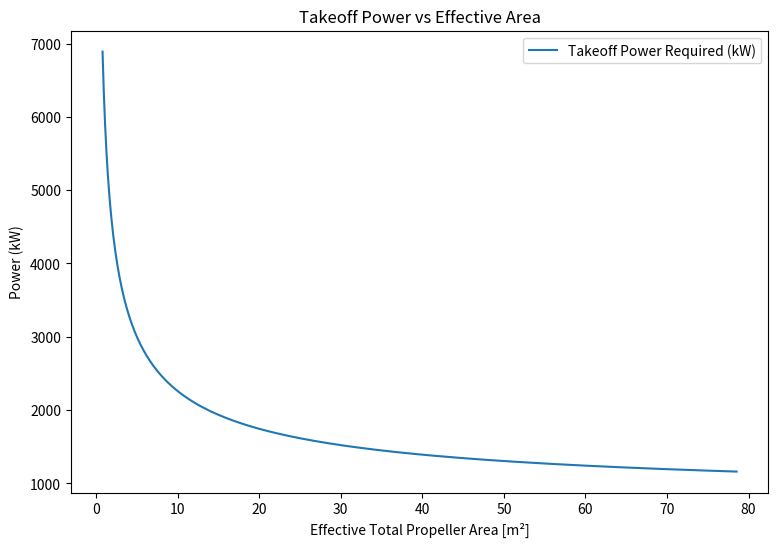
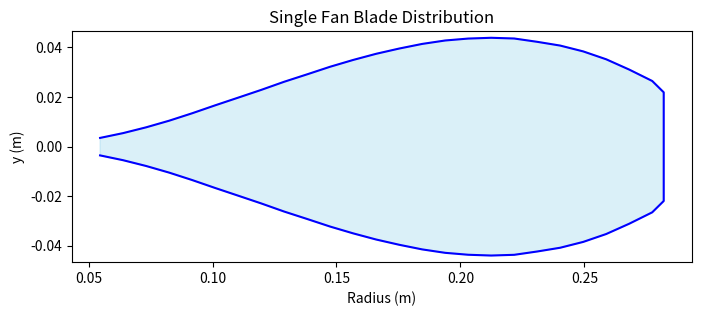
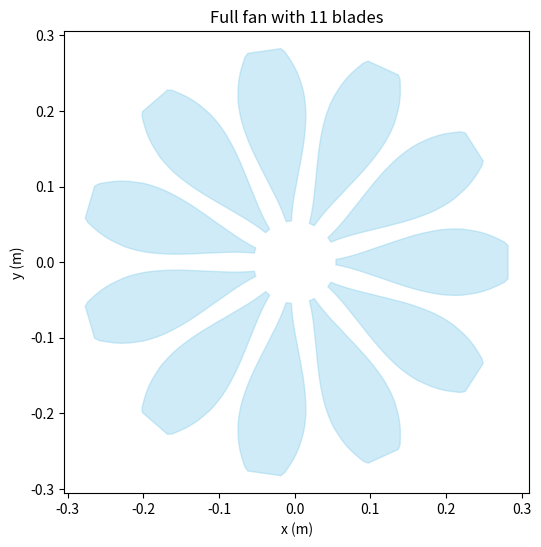

Generate these figures, in order, with matplotlib:
import numpy as np
import matplotlib.pyplot as plt
# from aero_workspace.aero_dict import AircraftConfig

# print(AircraftConfig.v_t0)

# GOAL: SIZE & DETERMINE THE AMOUNT OF FANS FOR OUR 19 PAX PLANE

# ============================================================
# ATMOSPHERE & AIRCRAFT CONSTANTS (SI UNITS)
# ============================================================

rho = 1.225   # Air density [kg/m^3]
rho_cruise = .549 # Air density at 25k ft [kg/m^3]
g = 9.81  # Gravity [m/s^2]
a = 343  # Speed of sound sea level [m/s^2]
a_cruise = 309 # Speed of sound cruise [m/s^2] --> at 25k ft

W = 73618.07  # Aircraft weight [N] --> 16550 lbs
m = W / g  # Aircraft mass [kg]
# print(m)

# wing_loading = 1484.56  # Wing loading [N/m^2]
# S = W / wing_loading  # Wing area [m^2]
S = 45
c = 2.54 # Wing chord [m] --> FAN BLADE RADIUS SHOULD BE 25% OR LESS OF THIS NUMBER
b = 17.75 # Wingspan [m] --> Fans should fit probs on 14 m

AR = 7  # Aspect ratio [-] was 8
e = 0.8  # Oswald efficiency factor [-]

CL = 6.22  # Lift coefficient (TO config) [-]
CD0 = 0.032  # Parasite drag coefficient [-]

mu = 0.02  # Rolling friction coefficient [-]
x_runway = 57.87  # Runway length (171 ft) [m]

# V_stall = 19.933  # Stall speed [m/s]
# V_to = 1.1*V_stall # Takeoff speed [m/s]
V_to = 19.47 #NOTE: IN QMIL/QFAN USE HALF OF V_to BC YOU WANT TO CONSIDER AN AVERGAE OF STATIC AND TAKEOFF CONDITIONS
V_cruise = 125  # Cruise Speed [m/s] --> 280 mph

RPM = 6500 # RPM of propeller [rev/min]
omega = RPM * 2 * np.pi / 60  # [rad/s]


CDi = CL**2 / (np.pi * AR * e)  # Induced drag coefficient [-]
CD = CD0 + CDi  # Total drag coefficient [-]


# ============================================================
# AERODYNAMIC FORCES
# ============================================================


def L(v):
    """Lift force [N]"""
    return 0.5 * rho * v**2 * S * CL


def D(v):
    """Drag force [N]"""
    return 0.5 * rho * v**2 * S * CD


# ============================================================
# TAKEOFF GROUND ROLL MODEL (W/ FOCUS ON TAKEOFF)
# ============================================================
# At takeoff, (W-L(v)) is not included, as there is no friction force when we are off the ground
# T_to = D(V_to) + m*acc(V_to)

def acc(v):
    """Required average acceleration to reach v in runway distance [m/s^2]."""
    return v**2 / (2 * x_runway)


def T(v):
    """Thrust required during ground roll [N]."""
    return D(v) + mu * (W - L(v)) + m * acc(v)

D_to = 22.05e3
# print("Thrust at takeoff with friction force:", T(V_to))
# print("Thrust at takeoff no friction force:", D(V_to)+m*acc(V_to))
# print("Friction force:", mu * (W - L(V_to)))
# print("Drag:", D(V_to))
print("ma force:", m*(acc(V_to)))
# print("Acceleration:", acc(V_to))

print("Thrust at takeoff: " , D_to + m*(acc(V_to)))
# ============================================================
# CRUISE MODEL (STEADY LEVEL FLIGHT)
# ============================================================


def CL_cruise(v):
    """Lift coefficient required for steady level flight [-]"""
    return W / (0.5 * rho_cruise * v**2 * S)


def CD_cruise(v):
    """Total drag coefficient at cruise [-]"""
    CLc = CL_cruise(v)
    CDi_c = CLc**2 / (np.pi * AR * e)
    return CD0 + CDi_c


def D_cruise(v):
    """Drag force at cruise [N]"""
    return 0.5 * rho_cruise * v**2 * S * CD_cruise(v)


def T_cruise(v):
    """Thrust required at cruise [N]"""
    return D_cruise(v)


def Tc_cruise(v, R):
    """Velocity-based thrust coefficient at cruise [-]"""
    A = Disk_area(R)
    return T_cruise(v) / (0.5 * rho * v**2 * A)


def Eta_ideal_cruise(v, R):
    Tc = Tc_cruise(v, R)
    return 2 / (1+np.sqrt(1 + Tc))


def P_cruise(v, R):
    eta_cruise = Eta_ideal_cruise(v, R)
    return T_cruise(v) * v / eta_cruise


def M_tip(R):
    """Tip Mach number at cruise"""
    return np.sqrt((omega * R) ** 2 + V_cruise**2) / a_cruise


# ============================================================
# ACTUATOR DISK MODEL
# ============================================================

def Disk_area(R):
    """Disk area [m^2]"""
    return np.pi * R**2


def T_c(v, R):
    """Velocity-based thrust coefficient Tc [-]"""
    A_total = Disk_area(R)  # total disk area for all fans

    # Avoid divide-by-zero
    if v < 1e-6:
        return 1e6
    else:
        return T(v) / (0.5 * rho * v ** 2 * A_total)


def Eta_ideal(v, R):
    """Ideal propulsive efficiency [-]"""
    Tc = T_c(v, R)
    return 2 / (1 + np.sqrt(1 + Tc))


# ============================================================
# POWER FUNCTION (TOTAL, SCALAR VERSION)
# ============================================================

def P_shaft_required(v, R):
    """Ideal shaft power required [W]"""
    A = Disk_area(R) # TOTAL EFFECTIVE AREA

    if v < 1e-6:  # Static case
        T_static = T(0)
        delta_V = np.sqrt(2 * T_static / (rho * A))
        return T_static * delta_V / 2
    else:  # Non-static case
        ##### TRY ASSUMING THE EFFECINECY QFAN GIVES AND SEE IF THAT WORKS WITH 27.5E3
        eta = Eta_ideal(v, R)
        # T_total = T(v)
        T_total = 41e3
        return T_total * v / eta

# def T_required(P_shaft, v, R):
#     return P_shaft / 


print("T_produced: ", 0.5*3.5e6/20 * 0.25 / 1000, "kN")

# ============================================================
# AREA PER FAN FUNCTION
# ============================================================

def area_per_fan(A_eff, N):
    """For a given total effective area and number of fans, 
    this returns the area AND radius per fan"""

    A_per_fan = A_eff / N
    r_per_fan = np.sqrt(A_per_fan / (np.pi))
    return (A_per_fan, r_per_fan)

# # Test case
# A,r = area_per_fan(8.54, 8)
# print("Area:", A) # Should print 1.0675
# print("Radius:", r) # Should print 0.583


# ============================================================
# PLOT: Tradeoff Plot
# ============================================================

R_plot = np.linspace(0.5, 5, 200)   # TOTAL EFFECTIVE radius range [m]                       
P_vals = []
A_vals = []

for R in R_plot:
    P_total = P_shaft_required(V_to, R)  # total power
    A_total = np.pi * R**2               # total area

    P_vals.append(P_total / 1000)  # convert to kW
    A_vals.append(A_total)
P_vals = np.array(P_vals)
A_vals = np.array(A_vals)

fig, ax = plt.subplots(figsize=(9, 6))
ax.plot(A_vals, P_vals, label="Takeoff Power Required (kW)")

motor_power = 3.5e3  # kW
A_chosen = 3.65
# ax.axhline(motor_power, color = "k", linestyle="--", label=f"Chosen Motor Power: {motor_power} kW")
# ax.axvline(A_chosen, linestyle="--", label=f"Area chosen: {A_chosen} m^2")

ax.set_xlabel("Effective Total Propeller Area [m²]")
ax.set_ylabel("Power (kW)")
ax.set_title("Takeoff Power vs Effective Area")
ax.legend()
plt.show()




# ============================================================
# Printing Section for important values
# ============================================================

N_fans = 14
R_selected = .282 # [m]
A_selected = N_fans * np.pi * R_selected**2 # [m^2]
lam = V_cruise / (omega*R_selected) 
J = np.pi*lam

# Test case: NOTE: Max radius to meet 25% diameter requirement = 0.3175 [m]
#            NOTE: b = 17.75 m --> -2 m due to fuselage, -1 m due to spacing for wingtips(0.5 each side) 
#                              --> have 14.75 m to work with 
A_eff = 3.49
A,r = area_per_fan(A_eff, N_fans)
print(f"{N_fans = }")
print(f"Area per fan: {A:.3f} [m^2]")
print(f"Radius per fan : {r:.3f} [m]") 
print(f"Total distance taken up by fans (no spacing): {(2*r*N_fans):.3f} [m]")
T_to = 41e3
if True:
    print("--------------------------------")
    print("TAKOFF VALUES")
    print("Velocity at Takeoff:", V_to)
    print("BASIC/NAIVE Thrust at takeoff:", T_to)
    print("T/W at takeoff: ", T_to/W)
    print("Ideal Effeciency at Takeoff:", Eta_ideal(V_to, R_selected))
    print("Tc taekoff = ", T_c(V_to, R_selected))
    print("-------------------------------")

    # CRUISE
    print("CRUISE VALUES")
    print("Effeciency during cruise =", Eta_ideal_cruise(125,3.5))
    print("Cl_cruise =", CL_cruise(V_cruise))
    print("Cd_cruise =", CD_cruise(V_cruise))
    print("T_cruise =",T_cruise(V_cruise), "N")
    print("Tc cruise:, ", Tc_cruise(V_to, R_selected))
    print("P_cruise =", P_cruise(V_cruise, 1.8)/1000, "kW")
    print("Ideal Effeciency at Cruise:", Eta_ideal_cruise(V_cruise, R_selected))
    print("Cruise Advance Ratio: ", J)
    print("-------------------------------")


    # FAN GEOMETRY
    print("FAN GEOMETRY VALUES")
    print("Effective Total Fan Area:", A_selected)
    print("Individual Mach Tip number per fan for chosen radius:",M_tip(R_selected)) # USE QFAN FOR M_TIP
    print("-------------------------------")


# # ============================================================
# # Performance Curve for Final Fan
# # ============================================================
# # Plot
# # NOTE: add double axes, one for C_Q, C_T, the other for eta_prop
# # NOTE: using text, add lines that show C_L at chosen takeoff and cruise conditions OF THE PROP/BLADES (NOT THE AIRCRAFT)
# # TODO: ADD CLIMB CONDITION AS A VERTICAL LINE, MAKE SURE IN SLIDES TO ADD A CL, TC (HEAVY OR LIGHTLY LOADED), AND OTHER USEFUL VARIABLES 
# #       AT EACH OF THE 3 CONDITIONS
# adv = [
#     0.00000, 0.06074, 0.12173, 0.18318, 0.24490, 0.30702, 0.36874,
#     0.43030, 0.49093, 0.55015, 0.60781, 0.66338, 0.71680, 0.76781
# ]

# Ct = [
#     0.8418, 0.7777, 0.7225, 0.6744, 0.6317, 0.5924, 0.5558,
#     0.5213, 0.4891, 0.4577, 0.4284, 0.4004, 0.3742, 0.3497
# ]

# Cp = [
#     0.3330, 0.3334, 0.3348, 0.3369, 0.3388, 0.3408, 0.3414,
#     0.3415, 0.3404, 0.3377, 0.3339, 0.3287, 0.3225, 0.3153
# ]

# eta_fan = [
#     0.0000, 0.1417, 0.2627, 0.3666, 0.4566, 0.5337, 0.6004,
#     0.6568, 0.7054, 0.7457, 0.7798, 0.8081, 0.8318, 0.8516
# ]

# fig, ax1 = plt.subplots(figsize=(9,6))

# # Left axis: Ct and Cp
# ax1.plot(adv, Ct, "r-", label="C_T")
# ax1.plot(adv, Cp, "m-", label="C_Q)")
# ax1.set_xlabel("Advance Ratio (λ)")
# ax1.set_ylabel("C_T , C_P")

# # Vertical lines
# lambda_to = 0.12173
# lambda_cruise = 0.74

# ax1.axvline(lambda_to, linestyle="--", color='k', label="Takeoff")
# ax1.axvline(lambda_cruise, linestyle="--", color='gray', label="Cruise")
# # Right axis: efficiency
# ax2 = ax1.twinx()
# ax2.plot(adv, eta_fan, "g", label="η_fan")
# ax2.set_ylabel("Efficiency")

# # Combine legends
# lines1, labels1 = ax1.get_legend_handles_labels()
# lines2, labels2 = ax2.get_legend_handles_labels()
# ax1.legend(lines1 + lines2, labels1 + labels2, loc="center right")

# plt.title("Propeller Performance Curves")
# plt.show()

# ============================================================
# Fan Blade Distribution Plot
# ============================================================

# # FAN FOR PDR
# n_blades = 5 # number of blades
# R_selected = .583 # [m]
# r = np.array([
#     0.05944, 0.07832, 0.0972, 0.11608, 0.13496, 0.15384, 0.17272, 0.1916,
#     0.21048, 0.22936, 0.24824, 0.26712, 0.286, 0.30488, 0.32376, 0.34264,
#     0.36152, 0.3804, 0.39928, 0.41816, 0.43704, 0.45592, 0.4748, 0.49368,
#     0.51256, 0.522
# ])
# c = R_selected* np.array([
#     0.1856, 0.111, 0.17096, 0.22447, 0.26976, 0.30662, 0.33561, 0.35768,
#     0.36382, 0.37497, 0.38193, 0.38534, 0.3857, 0.38336, 0.37849, 0.37115,
#     0.36122, 0.34838, 0.33212, 0.3116, 0.29555, 0.28201, 0.26759, 0.25536,
#     0.24299, 0.22757
# ])
# beta = np.deg2rad(np.array([
#     85.0212, 80.8544, 77.7618, 74.7565, 71.849, 69.047, 66.3561, 63.7793,
#     61.3179, 58.9711, 56.7372, 54.6132, 52.5953, 50.6792, 48.8601, 47.1332,
#     45.4936, 43.9361, 42.456, 41.0487, 39.7095, 38.4342, 37.2188, 36.0593,
#     34.9523, 32.4185
# ]))

n_blades = 11 # number of blades
R_selected = .282 # [m]
r = np.array([
    0.054640, 0.063920, 0.073200, 0.082480, 0.091760, 0.101040,
    0.110320, 0.119600, 0.128880, 0.138160, 0.147440, 0.156720,
    0.166000, 0.175280, 0.184560, 0.193840, 0.203120, 0.212400,
    0.221680, 0.230960, 0.240240, 0.249520, 0.258800, 0.268080,
    0.277360, 0.282000
])
c = np.array([
    0.054093, 0.066389, 0.078653, 0.090437, 0.101988, 0.112621,
    0.120846, 0.128034, 0.135261, 0.140406, 0.145471, 0.148895,
    0.151238, 0.152252, 0.152559, 0.151416, 0.148560, 0.144630,
    0.139252, 0.131152, 0.123128, 0.113221, 0.101506, 0.087691,
    0.073276, 0.060063
])
beta = np.deg2rad(np.array([
    82.5032, 80.5276, 78.5657, 76.6199, 74.6928, 72.7873,
    70.9066, 69.0537, 67.2318, 65.4437, 63.6921, 61.9793,
    60.3073, 58.6778, 57.0921, 55.5510, 54.0552, 52.6048,
    51.1997, 49.8398, 48.5243, 47.2526, 46.0238, 44.8368,
    43.6904, 43.1325
]))

y_half = 1/2*c*np.cos(beta)
y_full = np.concatenate([y_half, -y_half[::-1]])
r_full = np.concatenate([r, r[::-1]])

# PLOTTING 1 BLADE
plt.figure(figsize=(8, 3))
plt.plot(r_full, y_full, '-', color='blue')
plt.fill(r_full, y_full, alpha=0.3, color='skyblue')
plt.xlabel('Radius (m)')
plt.ylabel('y (m)')
plt.title('Single Fan Blade Distribution')
# plt.grid(True)
plt.axis('equal')
plt.show()

# PLOTTING ALL BLADES
plt.figure(figsize=(6,6))
for i in range(n_blades):
    angle = i * 2*np.pi / n_blades
    # rotate blade coordinates
    x_rot = r_full * np.cos(angle) - y_full * np.sin(angle)
    y_rot = r_full * np.sin(angle) + y_full * np.cos(angle)
    plt.fill(x_rot, y_rot, alpha=0.4, color="skyblue", label=f'Blade {i+1}')

plt.xlabel('x (m)')
plt.ylabel('y (m)')
plt.title(f'Full fan with {n_blades} blades')
plt.axis('equal')
plt.show()


# ============================================================
# Mass calculation for ducted fan system
# ============================================================

# def fan_mass_composites(R, chord_distribution, t, N_blades=5, materials=None):
#     """
#     Estimate the mass of a fan for different composite materials.

#     Parameters:
#     R : float
#         Fan radius [m]
#     chord_distribution : array-like
#         Chord at each radial station (m)
#     N_blades : int
#         Number of blades
#     t : float
#         Thickness of the blade (m)
#     materials : dict
#         Dictionary of materials with density [kg/m^3].
#         Example: {'Carbon Fiber': 1600, 'Aluminum': 2700}
    
#     Returns:
#     dict
#         Estimated mass of a single fan for each material [kg]
#     """
#     if materials is None:
#         materials = {'Carbon Fiber': 1600}  # default
    
#     chord_distribution = np.array(chord_distribution)
#     c_avg = np.mean(chord_distribution)
#     volume_blade = c_avg * t * R  # m^3
#     mass_dict = {}
    
#     for mat, rho in materials.items():
#         mass_dict[mat] = N_blades * volume_blade * rho
    
#     return mass_dict

# materials = {
#     'Carbon Fiber': 1600,
#     'Fiberglass': 2000,
#     'Aluminum': 2700,
#     'Titanium': 4500
# }

# print("MASS VALUES FOR EACH MATERIAL")
# t = 0.0121 # blade thickness [cm]
# fan_masses = fan_mass_composites(R_selected, c, t, N_blades=5)
# for mat, mass in fan_masses.items():
#     print(f"{mat}: {8*mass:.2f} kg")






# # ============================================================
# # ============================================================
# # ============================================================
# # GRAVEYARD PLOTS/FUNCTIONS
# # ============================================================
# # ============================================================
# # ============================================================



# # ============================================================
# # THRUST INTERPOLATOR (first used in takeoff model) (0–22 m/s)
# # ============================================================

# V_data = np.array([0.0, 10.0, 20.0, 30.0, 40.0, 50.0, 60.0, 70.0, 80.0, 90.0, 100.0])
# T_data = 8 * np.array([3604.0, 3280.0, 2999.0, 2759.0, 2557.0, 2381.0, 2224.0, 2088.0, 1969.0, 1866.0, 1776.0]) # Thrust per fan [N]
# degree = 5          # change this to 1,2,3,4,... to test fits
# coeffs = np.polyfit(V_data, T_data, degree)
# T_poly = np.poly1d(coeffs)
# print("Current Thrust at Takeoff:", T_poly(V_to)/1000, " [kN]")

# class ThrustInterpolator:
#     def __init__(self, V_data=V_data, T_data=T_data, degree=degree):
#         self.coeffs = np.polyfit(V_data, T_data, degree)
#         self.poly = np.poly1d(self.coeffs)

#     def get_T(self, v):
#         """Interpolated thrust per fan [N]"""
#         return self.poly(v)

# def T_fan_interp(v):
#         """Interpolated thrust per fan [N]"""
#         return T_poly(v)

# vel = np.linspace(0,130,500)
# plt.figure(figsize=(8,6))
# plt.scatter(V_data, T_data/1000, label="Original Data")
# plt.plot(vel, T_fan_interp(vel)/1000, label=f"Polynomial Fit (deg={degree})")
# plt.xlabel("Velocity [m/s]")
# plt.ylabel("Thrust per fan [kN]")
# plt.title("Fan Thrust Interpolation")
# plt.legend()
# plt.show()



# # ============================================================
# # Sanity Check Plot: CRUISE EFFICIENCY VS RADIUS
# # ============================================================

# R_sweep = np.linspace(1.0, 10.0, 200)   # sweep radius from 1m to 4m

# eta_cruise = Eta_ideal_cruise(V_cruise, R_sweep)

# plt.figure(figsize=(8,6))
# plt.plot(R_sweep, eta_cruise)

# plt.xlabel("Propeller Radius [m]")
# plt.ylabel("Ideal Propulsive Efficiency η")
# plt.title("Ideal Cruise Efficiency vs Propeller Radius")

# plt.grid(True)
# plt.show()


# vel = np.linspace(0, V_to, 200)
# R_values = np.linspace(1.524, 3.048, 5) # Radius sweep (5 ft to 10 ft)


# # ============================================================
# # PLOT 1: THRUST COEFFICIENT VS VELOCITY
# # ============================================================

# vel_tc = np.linspace(1, V_to, 200)  # avoid zero

# plt.figure(figsize=(8,6))

# for r in R_values:
#     plt.plot(vel_tc, T_c(vel_tc, r), label=f"R = {r:.2f} m")

# plt.xlabel("Velocity [m/s]")
# plt.ylabel("Velocity-Based Thrust Coefficient $T_c$ [-]")
# plt.title("Thrust Coefficient vs Velocity (Ground Roll)")
# plt.legend()
# plt.grid(True)
# plt.show()

# # ============================================================
# # PLOT 2: SHAFT POWER REQUIRED VS VELOCITY
# # ============================================================

# plt.figure(figsize=(8,6))

# for r in R_values:
#     plt.plot(vel, P_shaft_required(vel, r)/1000, label=f"R = {r:.2f} m")

# plt.xlabel("Velocity [m/s]")
# plt.ylabel("Shaft Power Required [kW]")
# plt.title("Shaft Power Required vs Velocity (Ground Roll)")
# plt.legend()
# plt.grid(True)
# plt.show()


# # ============================================================
# # PLOT 3: Cruise Efficiency vs Advance Ratio
# # ============================================================
# plt.figure(figsize=(8,6))
# for r in R_values:
#     J = V_cruise / (omega * r)
#     eta = Eta_ideal_cruise(V_cruise, r)
#     plt.scatter(J, eta, label=f"R = {r:.2f} m")

# plt.xlabel("Advance Ratio J = V/(ΩR)")
# plt.ylabel("Ideal Efficiency η")
# plt.title("Cruise Efficiency vs Advance Ratio")
# plt.legend()
# plt.grid(True)
# plt.show()


# # ============================================================
# # PLOT 4: Tip Mach # During Cruise
# # ============================================================

# plt.figure(figsize=(8,6))
# R_plot = np.linspace(1.0, 4.0, 200)
# plt.plot(R_plot, M_tip(R_plot), label="Tip Mach")
# plt.axhline(0.65, linestyle="--", label="Efficiency limit")
# plt.axhline(0.85, linestyle="--", label="Compressibility limit")
# plt.xlabel("Propeller Radius [m]")
# plt.ylabel("Tip Mach Number")
# plt.title("Propeller Tip Mach at Cruise")
# plt.legend()
# plt.grid(True)
# plt.show()



# # ============================================================
# # PLOT: Attempt at sweeping over some paramters to get x_TO curves
# # ============================================================
# def runway_dist(TW, CL_val, v_eval):
#     """
#     Compute takeoff distance assuming constant average acceleration.
#     """

#     # Induced drag
#     CDi = CL_val**2 / (np.pi * AR * e)
#     CD = CD0 + CDi

#     # Local lift and drag functions
#     def L_local(v):
#         return 0.5 * rho * v**2 * S * CL_val

#     def D_local(v):
#         return 0.5 * rho * v**2 * S * CD

#     # Forces at representative velocity
#     L_eval = L_local(v_eval)
#     D_eval = D_local(v_eval)

#     # Thrust from T/W
#     T_const = TW * W

#     # Acceleration including rolling friction
#     a = (T_const - D_eval - mu*(W - L_eval)) / m

#     if a <= 0:
#         return np.nan  # cannot take off

#     # Runway distance using kinematics
#     x = V_to**2 / (2 * a)

#     return x

# TW_range = np.linspace(0.2, 1.5, 60)
# CL_range = np.linspace(1.5, 10.5, 60)

# X, Y = np.meshgrid(TW_range, CL_range)
# Z = np.zeros_like(X)

# # Representative velocity ~ 60% of takeoff speed
# v_eval = 0.6 * V_to

# for i in range(len(CL_range)):
#     for j in range(len(TW_range)):
#         Z[i, j] = runway_dist(TW_range[j], CL_range[i], v_eval)


# Z_plot = np.ma.masked_where(Z > 200, Z) # Mask extreme values for plotting

# # Plot
# plt.figure(figsize=(10, 7))
# cp = plt.contourf(X, Y, Z_plot, levels=np.linspace(0, 200, 11))
# plt.colorbar(cp, label="Runway Distance [m]")

# plt.xlabel("Thrust-to-Weight Ratio (T/W)")
# plt.ylabel("Lift Coefficient (CL)")
# plt.title("Takeoff Distance Trade Study (Constant Acceleration)")
# plt.grid(alpha=0.3)
# plt.show()
